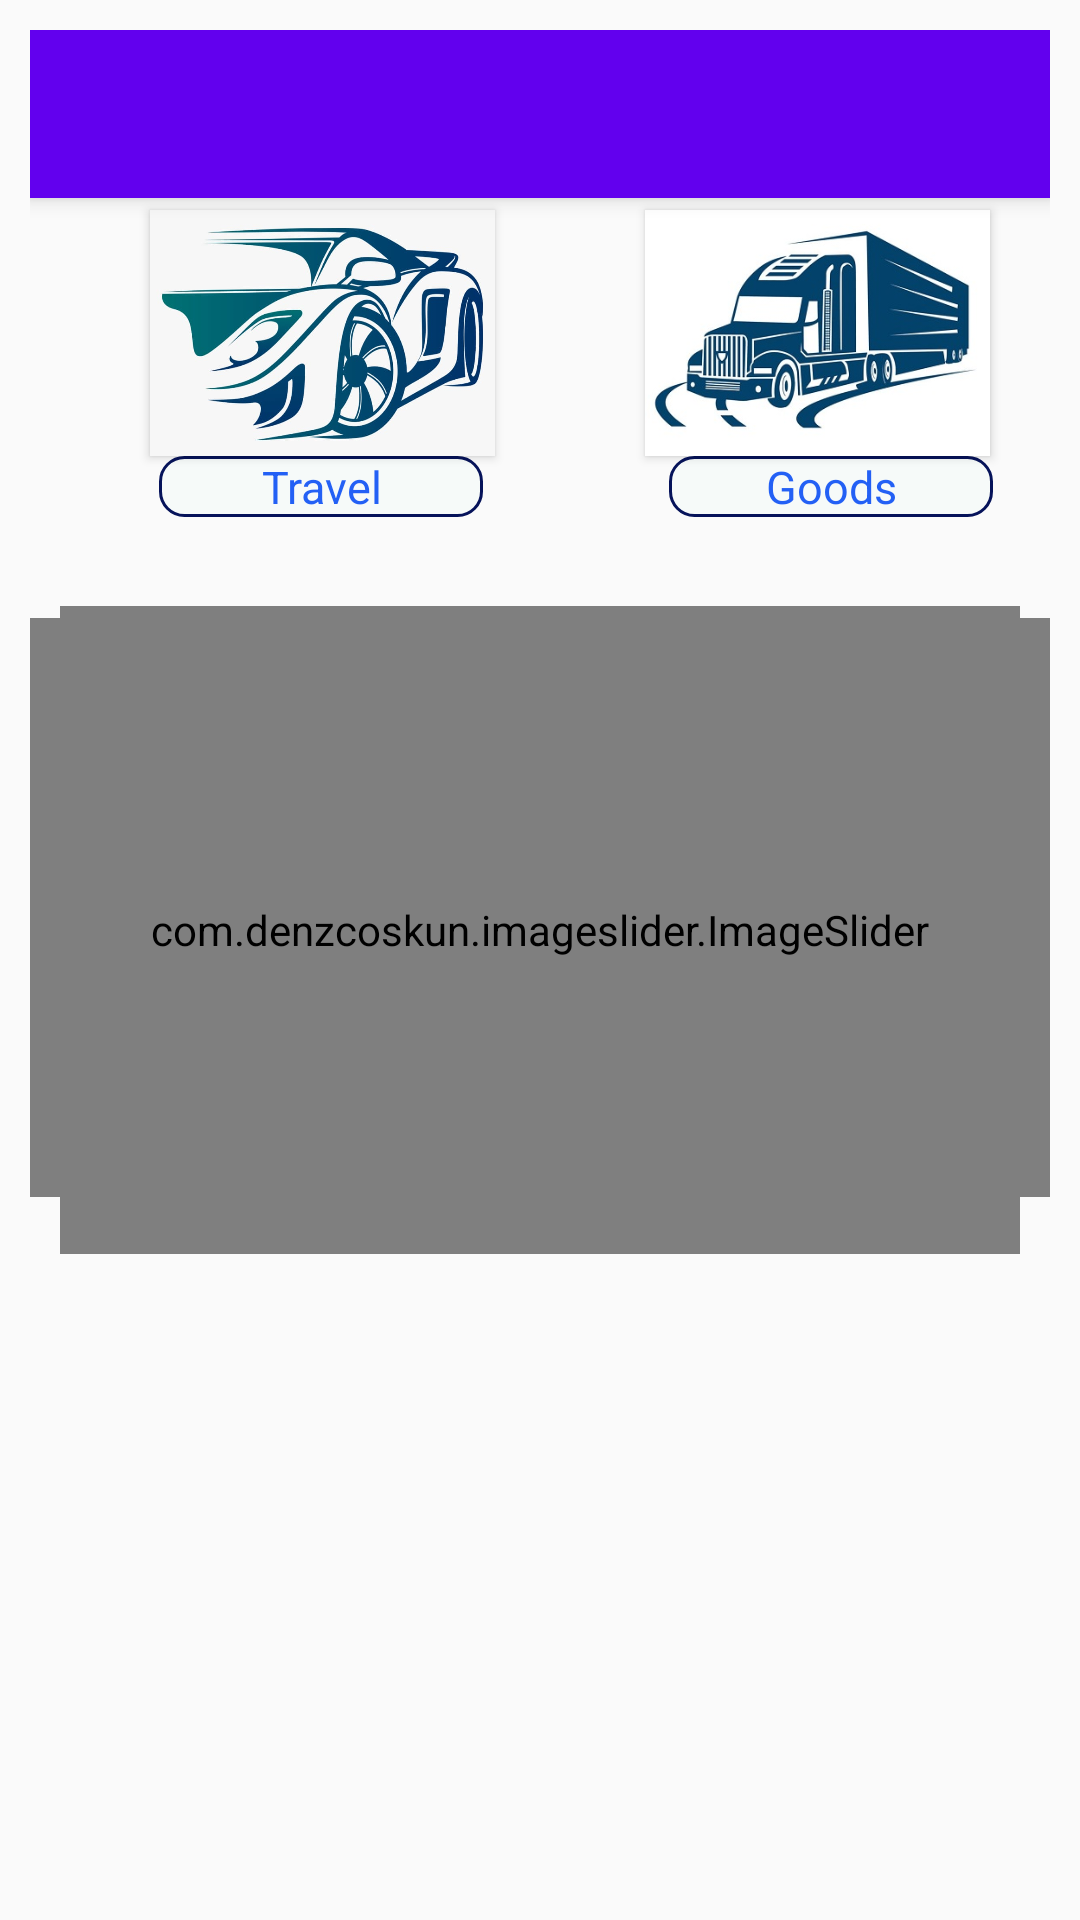

Here is an Android app screen rendered from its layout file. Give the layout XML and the strings, colors and styles it references.
<!-- AndroidManifest.xml: application theme AppTheme -->
<!-- res/layout/home.xml -->
<?xml version="1.0" encoding="utf-8"?>
<androidx.constraintlayout.widget.ConstraintLayout
    xmlns:android="http://schemas.android.com/apk/res/android"
    xmlns:app="http://schemas.android.com/apk/res-auto"
    android:layout_width="match_parent"
    android:layout_height="match_parent"
    android:padding="10dp"
    xmlns:tools="http://schemas.android.com/tools">

    <androidx.appcompat.widget.Toolbar
        android:layout_width="match_parent"
        android:layout_height="?attr/actionBarSize"
        android:background="@color/colorPrimary"
        android:id="@+id/toolbar1"
        android:theme="@style/ThemeOverlay.AppCompat.Dark.ActionBar"
        android:elevation="4dp"
        tools:ignore="MissingConstraints" />


    <com.denzcoskun.imageslider.ImageSlider

        android:id="@+id/image_slider"
        android:layout_width="376dp"
        android:layout_height="193dp"
        android:layout_gravity="center"
        android:layout_marginTop="140dp"
        android:scrollbarFadeDuration="30000"
        app:auto_cycle="true"
        app:corner_radius="5"
        app:delay="0"
        app:error_image="@drawable/download"
        app:layout_constraintTop_toBottomOf="@+id/toolbar1"
        app:period="5000"
        app:placeholder="@drawable/download"
        tools:ignore="MissingConstraints"
        tools:layout_editor_absoluteX="10dp">

    </com.denzcoskun.imageslider.ImageSlider>

    <include
        android:id="@+id/include"
        layout="@layout/content"
        android:layout_width="match_parent"
        android:layout_height="match_parent" />


</androidx.constraintlayout.widget.ConstraintLayout>
<!-- res/layout/content.xml (included above) -->
<?xml version="1.0" encoding="utf-8"?>
<RelativeLayout
    xmlns:android="http://schemas.android.com/apk/res/android"
    xmlns:app="http://schemas.android.com/apk/res-auto"
    android:layout_width="match_parent"
    android:layout_height="match_parent"
    android:orientation="vertical"
    android:padding="10dp"
    xmlns:tools="http://schemas.android.com/tools"
    android:id="@+id/home"
    tools:context=".Main.Home">












    <Button
        android:id="@+id/button"
        android:layout_width="115dp"
        android:layout_height="82dp"
        android:layout_alignParentStart="true"
        android:layout_alignParentLeft="true"
        android:layout_marginStart="30dp"
        android:layout_marginLeft="38dp"
        android:layout_marginTop="50dp"
        android:background="@drawable/t12"
        android:textColor="@color/colorPrimaryDark" />

    <Button
        android:id="@+id/button1"
        android:layout_width="115dp"
        android:layout_height="82dp"
        android:layout_marginStart="50dp"
        android:layout_marginLeft="50dp"
        android:layout_marginTop="50dp"
        android:layout_toEndOf="@+id/button"
        android:layout_toRightOf="@+id/button"
        android:background="@drawable/t5"
        android:textColor="@color/colorPrimaryDark" />

    <com.denzcoskun.imageslider.ImageSlider

        android:id="@+id/image_slider"
        android:layout_width="match_parent"
        android:layout_height="216dp"
        android:layout_below="@+id/button"
        android:layout_gravity="center"
        android:layout_marginStart="0dp"
        android:layout_marginLeft="0dp"
        android:layout_marginTop="50dp"
        android:layout_marginEnd="0dp"
        android:layout_marginRight="0dp"
        android:layout_marginBottom="23dp"
        android:scrollbarFadeDuration="15000"
        app:auto_cycle="true"
        app:corner_radius="5"
        app:delay="0"
        app:error_image="@drawable/download"
        app:period="5000"
        app:placeholder="@drawable/download">

    </com.denzcoskun.imageslider.ImageSlider>

    <TextView
        android:id="@+id/textView22"
        android:layout_width="108dp"
        android:layout_height="wrap_content"
        android:layout_below="@+id/button1"
        android:layout_marginStart="62dp"
        android:layout_marginLeft="67dp"
        android:layout_marginTop="0dp"
        android:layout_toEndOf="@+id/textView23"
        android:layout_toRightOf="@+id/textView23"
        android:background="@drawable/roundd"
        android:gravity="center_horizontal"
        android:text="Goods"
        android:textAlignment="center"
        android:textColor="#DE0448F4"
        android:textSize="15sp" />

    <TextView
        android:id="@+id/textView23"
        android:layout_width="108dp"
        android:layout_height="wrap_content"
        android:layout_below="@+id/button"
        android:layout_alignParentStart="true"
        android:layout_alignParentLeft="true"
        android:layout_marginStart="33dp"
        android:layout_marginTop="0dp"
        android:background="@drawable/roundd"
        android:text="Travel"
        android:textAlignment="center"
        android:textColor="#DE0448F4"
        android:textSize="15sp"
        android:gravity="center_horizontal"
        android:layout_marginLeft="30dp" />


</RelativeLayout>
<!-- resources referenced by this layout -->
<resources>
  <color name="colorPrimary">#6200EE</color>
  <color name="colorPrimaryDark">#3700B3</color>
  <!-- drawable roundd (drawable) -->
  <?xml version="1.0" encoding="utf-8"?>
  <shape xmlns:android="http://schemas.android.com/apk/res/android"
      android:shape="rectangle">
      <solid android:color="#F6FAF9"/>
      <stroke android:width="1dp"
          android:color="#06135A"/>
      <corners android:radius="8dp"/>
  
  
  </shape>
  <!-- drawable t12: jpeg bitmap (drawable, 46110 bytes) -->
  <!-- drawable t5: jpeg bitmap (drawable, 31881 bytes) -->
  <style name="AppTheme" parent="Theme.AppCompat.Light.NoActionBar">
          
          <item name="colorPrimary">@color/colorPrimary</item>
          <item name="colorPrimaryDark">@color/colorPrimaryDark</item>
          <item name="colorAccent">@color/colorAccent</item>
      </style>
  <color name="colorAccent">#03DAC5</color>
</resources>
